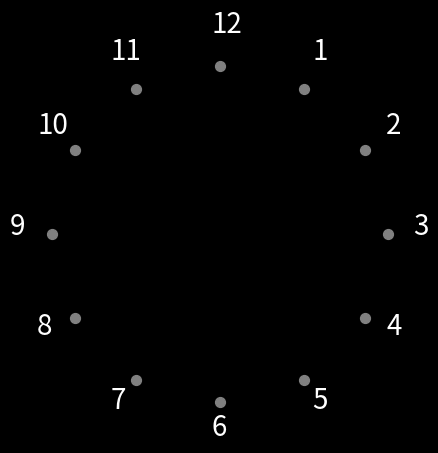

Reproduce this figure in Python. (Note: this script raises an exception after producing the figure.)
import numpy as np
import matplotlib.pyplot as plt
plt.style.use("dark_background")

ORIGEN = np.array([0,0])
k_s = np.arange(12)
puntos = np.array([[np.cos(2 * k * np.pi / 12), np.sin(2 * k * np.pi / 12)] for k in k_s]).reshape(-1, 2)
marcas = [3, 2, 1, 12, 11, 10, 9, 8, 7, 6, 5, 4]

fig, ax = plt.subplots()
ax.scatter(puntos[:, 0], puntos[:, 1], s=50, c='gray')
ax.set_aspect('equal')
ax.axis('off')
for marca, posicion in zip(marcas, 1.2 * puntos):
    ax.text(posicion[0] - 0.05, posicion[1], str(marca), fontsize=20)

a = int(input("Dame un entero que indica una 'hora': "))
b = int(input("Dame un entero que indica una 'hora': "))
# index_de_a = marcas.index(a)
# index_de_b = marcas.index(b)
suma = (a+b)%12
# index_de_suma = marcas.index(suma)
for num, color in zip([a, b, suma], ['green', 'green', 'yellow']):
    k = marcas.index(num)
    ax.plot([0, 0.9 * puntos[k][0]], [0, 0.9 * puntos[k][1]], linewidth=5, color=color)

ax.plot()

plt.show()
